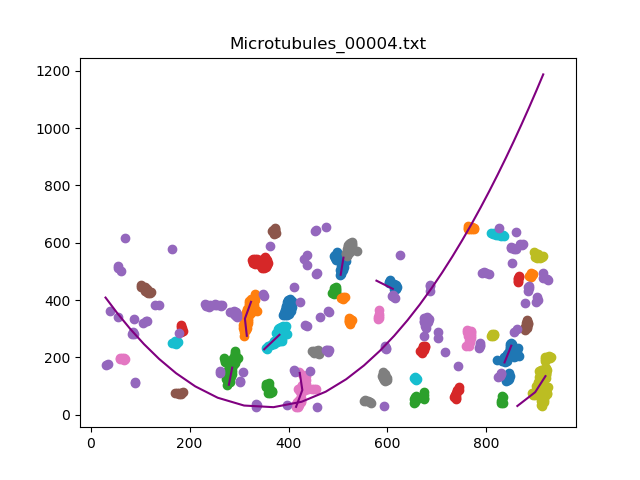

Data behind this chart, as committed beside it:
, x, y
0, 397, [347.]
0, 315.7, [275.]
1, 311.8, [334.86797359]
2, 324.1, [393.63372675]
0, 279.4, [104.]
1, 286, [163.82136427]
0, 350.9, [510.]
0, 675.8, [304.]
0, 119, [423.]
0, 763.9, [238.]
0, 599.9, [118.]
0, 862.6, [30.]
1, 898.6, [78.0840168]
2, 919.4, [134.24804961]
0, 350.8, [228.]
1, 381.7, [278.49009802]
0, 505.4, [488.]
1, 511, [547.93158632]
0, [762.], 653
0, 663, [40.]
0, 738.2, [54.]
0, [849.], 584.0
0, 371.4, [629.]
0, 415.2, [27.]
1, 427.9, [85.62412482]
2, 422.6, [145.38587718]
0, 516.5, [552.]
0, 918.8, [186.]
0, 656.9, [120.]
0, 610.8, [439.]
1, 577.7, [467.49469894]
0, 890.1, [480.]
0, 492.0, [420.]
0, 670.3, [215.]
0, 295.8, [341.]
0, 879.1, [297.]
0, [59.], 198
0, [552.], 45.93
0, 893.1, [548.]
0, [165.], 248.9
0, 836.6, [182.]
1, 850.3, [240.55131026]
0, 524.2, [317.]
0, 365.7, [76.]
0, 863.3, [464.]
0, [232.], 384.8
0, [170.], 77.29
0, 581.2, [333.]
0, [447.], 188.1
0, 810, [273.]
0, [809.], 633.6
0, 840.3, [118.]
0, 510, [402.]
0, 829.8, [40.]
0, 186.2, [289.]
0, [30.], 408.5
1, [53.9639928], 353.7
2, [79.71634327], 299.4
3, [107.79355871], 245.9
4, [138.37447489], 194.2
... 27 more rows
